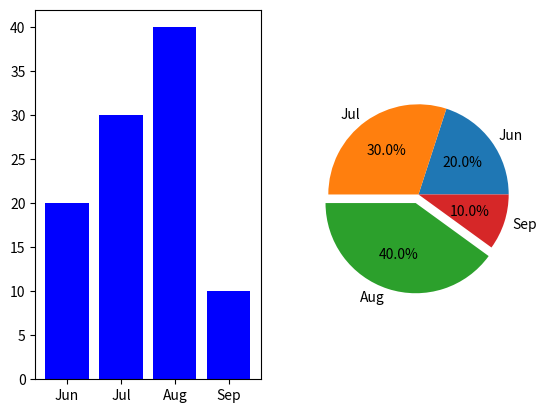

Reproduce this figure in Python. (Note: this script raises an exception after producing the figure.)
import matplotlib.pyplot as plt
import numpy as np

rating = [20,30,40,10]
labels = ["Jun", "Jul", "Aug", "Sep"]
index = np.arange(len(labels))

plt.figure()
plt.subplot(1,2,1)
plt.bar(index,rating,color='b')
plt.xticks(index,labels)



plt.subplot(1,2,2)
plt.axis("equal")
exp = [0, 0, 0.1, 0]
plt.pie( rating, explode=exp, labels=labels, labeldistance=1.1, autopct='%2.1f%%', pctdistance=0.6)
plt.show()



plt.savefig("chart.png")
plt.colse()


